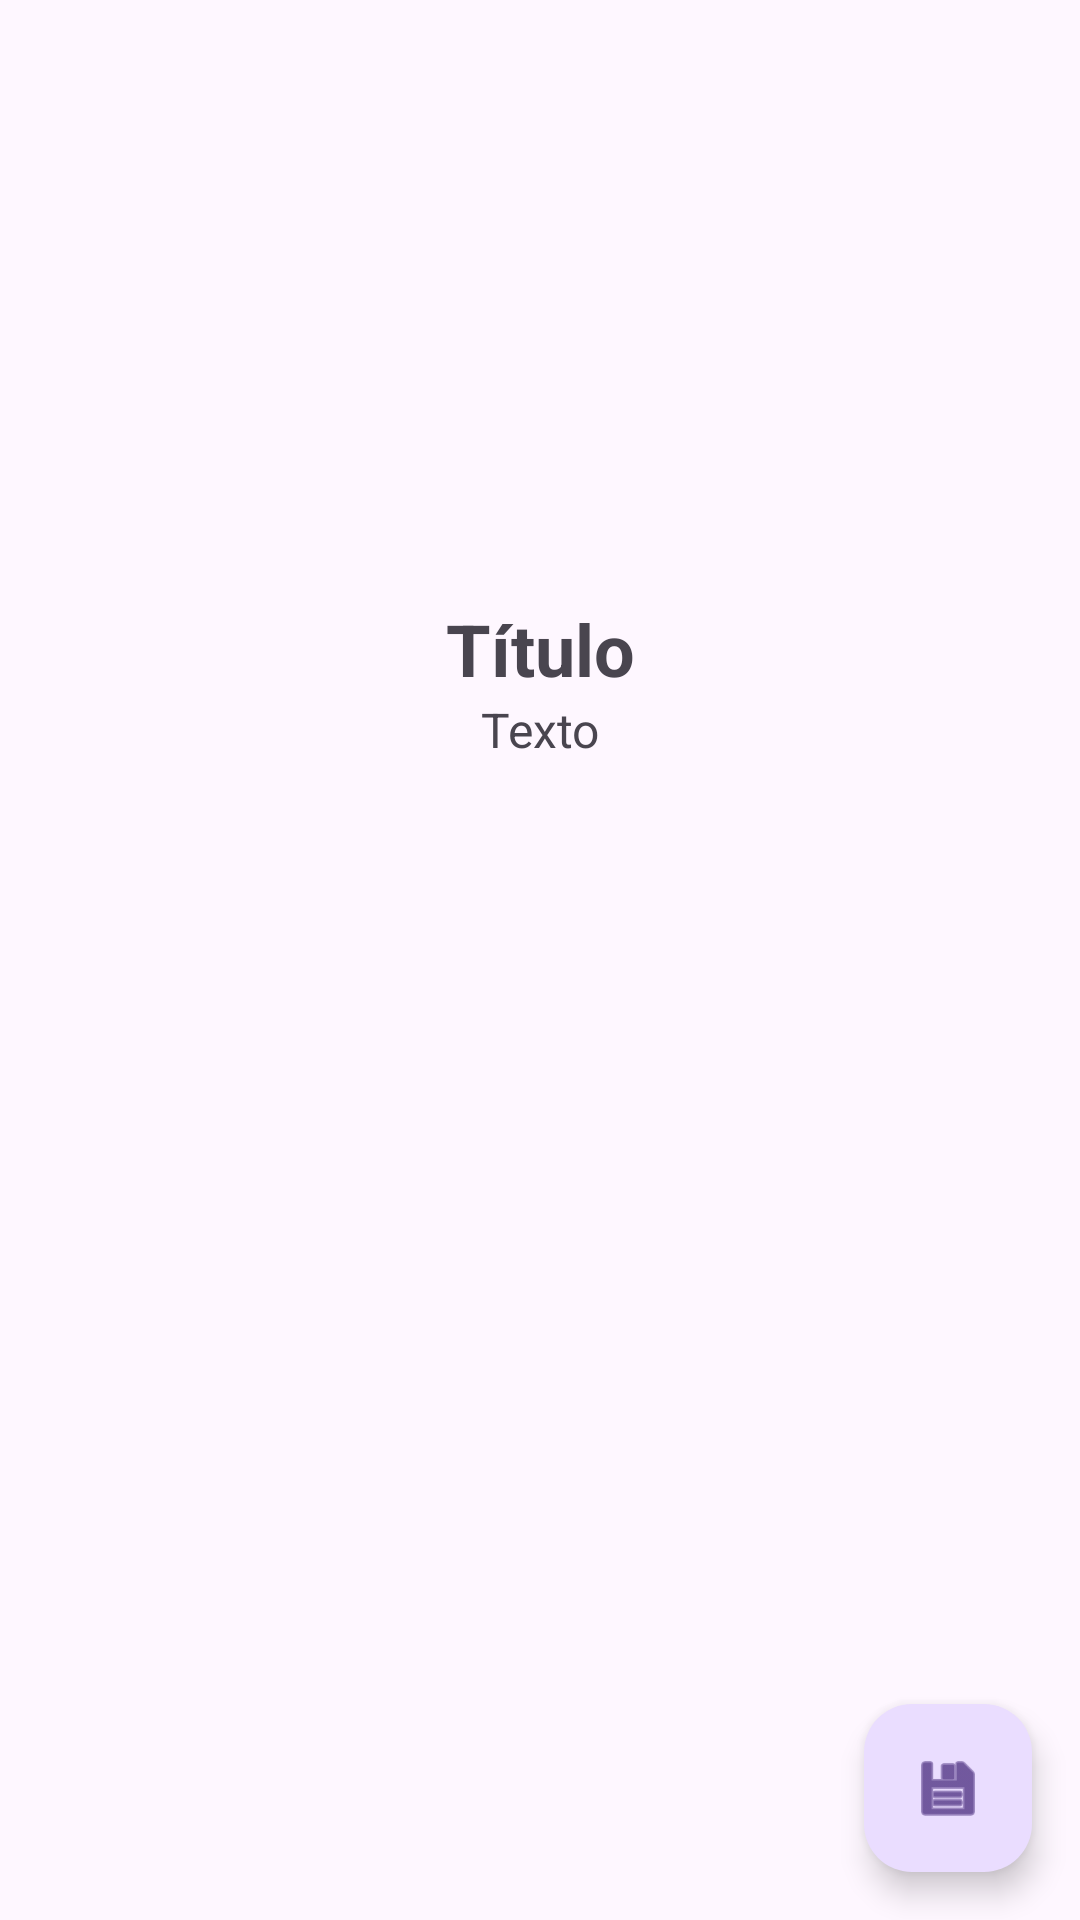

Layout XML and referenced resources for this Android screen:
<!-- AndroidManifest.xml: application theme Theme.Chefgram -->
<!-- res/layout/detail_screen.xml -->
<androidx.constraintlayout.widget.ConstraintLayout xmlns:android="http://schemas.android.com/apk/res/android"
    xmlns:app="http://schemas.android.com/apk/res-auto"
    xmlns:tools="http://schemas.android.com/tools"
    android:layout_width="match_parent"
    android:layout_height="match_parent"
   >

    <ImageView
        android:id="@+id/detail_image_iv"
        android:layout_width="0dp"
        android:layout_height="200dp"
        android:adjustViewBounds="true"
        android:scaleType="centerCrop"
        android:src="@drawable/ic_launcher_background"
        app:layout_constraintEnd_toEndOf="parent"
        app:layout_constraintStart_toStartOf="parent"
        app:layout_constraintTop_toTopOf="parent" />

    <TextView
        android:id="@+id/detail_title_tv"
        android:layout_width="wrap_content"
        android:layout_height="wrap_content"
        android:text="Título"
        android:textSize="24sp"
        android:textStyle="bold"
        app:layout_constraintTop_toBottomOf="@id/detail_image_iv"
        app:layout_constraintStart_toStartOf="parent"
        app:layout_constraintEnd_toEndOf="parent"
        app:layout_constraintHorizontal_bias="0.5"
        app:layout_constraintVertical_bias="0.0"
        app:layout_constraintVertical_chainStyle="packed"
        />

    <TextView
        android:id="@+id/deetail_description_tv"
        android:layout_width="wrap_content"
        android:layout_height="wrap_content"
        android:text="Texto"
        android:textSize="16sp"
        app:layout_constraintTop_toBottomOf="@id/detail_title_tv"
        app:layout_constraintStart_toStartOf="parent"
        app:layout_constraintEnd_toEndOf="parent"
        app:layout_constraintHorizontal_bias="0.5"
        app:layout_constraintVertical_bias="0.0"
        app:layout_constraintVertical_chainStyle="packed"
        />

    <com.google.android.material.floatingactionbutton.FloatingActionButton
        android:id="@+id/save_fab_button"
        android:layout_width="wrap_content"
        android:layout_height="wrap_content"
        android:layout_margin="16dp"
        android:src="@android:drawable/ic_menu_save"
        app:layout_constraintBottom_toBottomOf="parent"
        app:layout_constraintEnd_toEndOf="parent"
        />

</androidx.constraintlayout.widget.ConstraintLayout>
<!-- resources referenced by this layout -->
<resources>
  <style name="Theme.Chefgram" parent="Base.Theme.Chefgram" />
  <style name="Base.Theme.Chefgram" parent="Theme.Material3.DayNight.NoActionBar">
          
          
      </style>
</resources>
